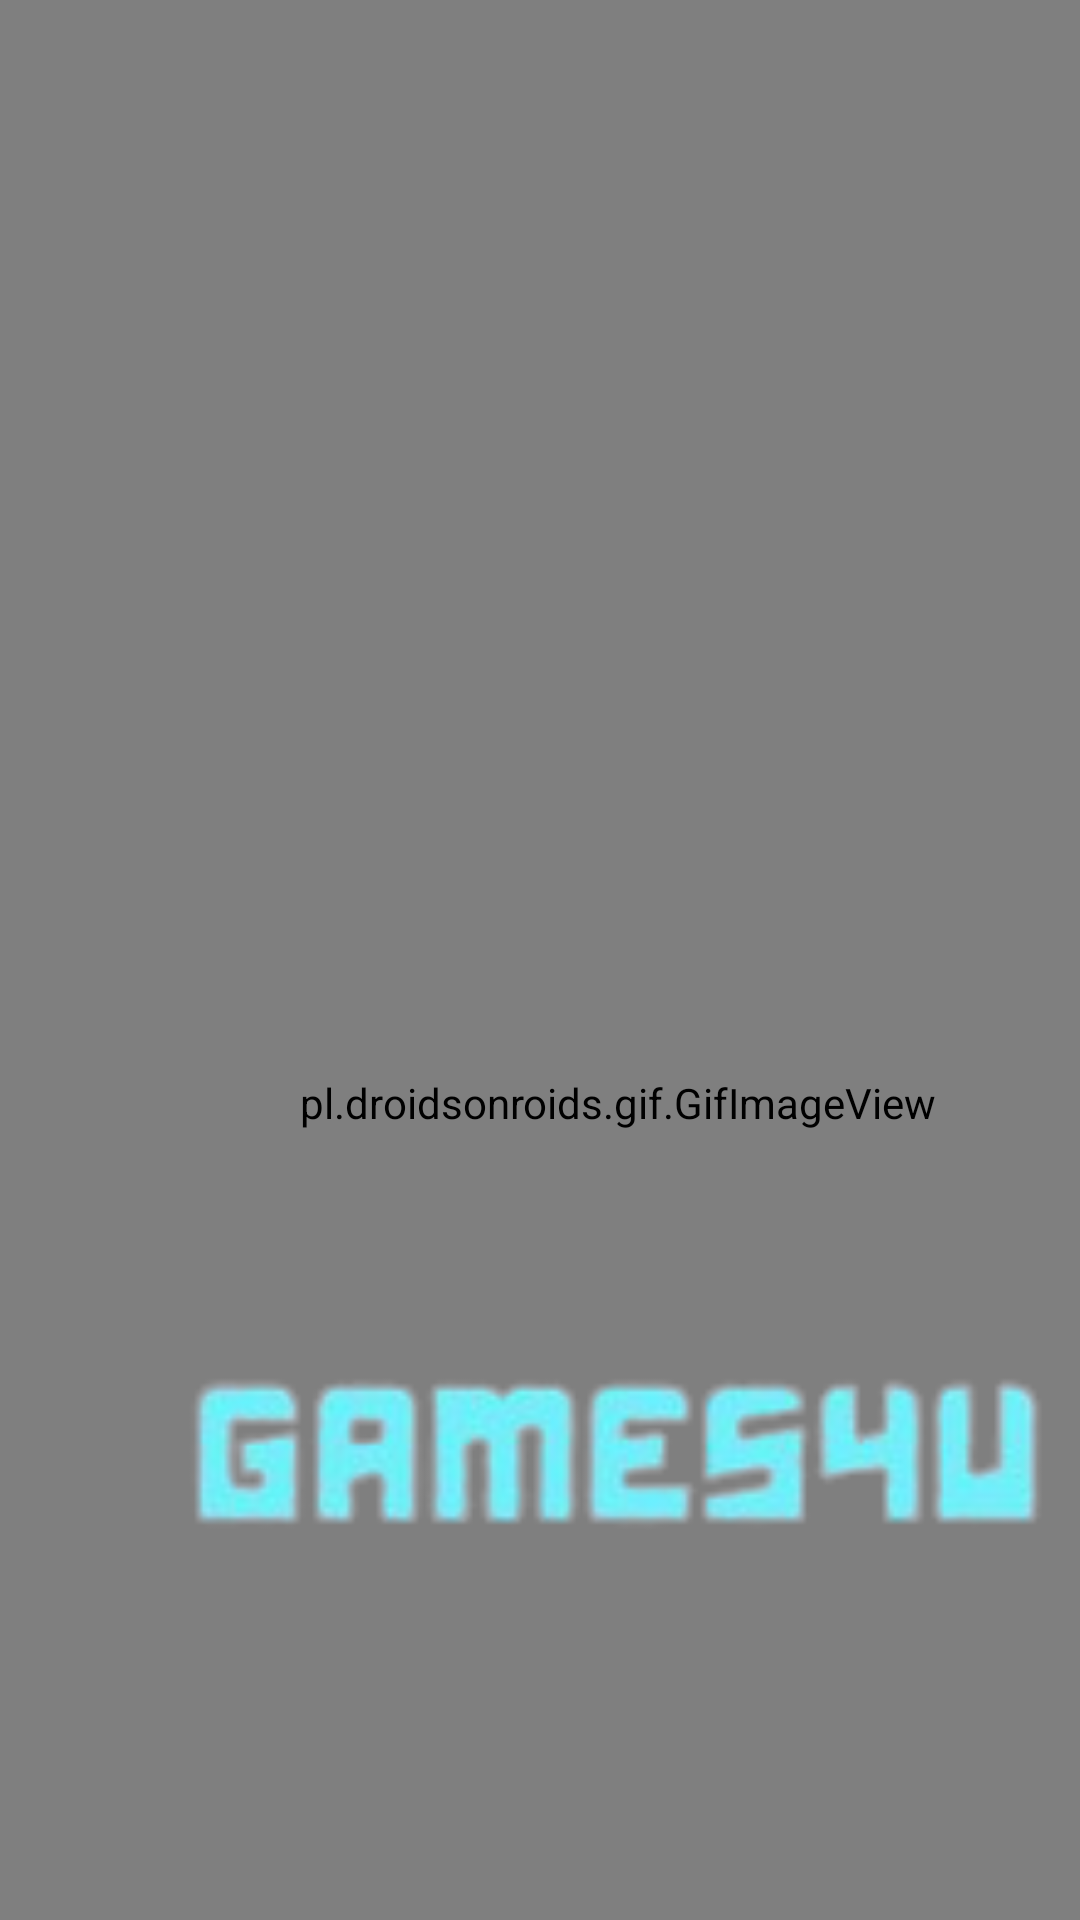

This screen was rendered from an Android layout file. Write that file and the resources it references.
<!-- AndroidManifest.xml: application theme Theme.Game4U -->
<!-- res/layout/activity_splashscreen.xml -->
<?xml version="1.0" encoding="utf-8"?>
<androidx.constraintlayout.widget.ConstraintLayout xmlns:android="http://schemas.android.com/apk/res/android"
    xmlns:app="http://schemas.android.com/apk/res-auto"
    xmlns:tools="http://schemas.android.com/tools"
    android:layout_width="match_parent"
    android:layout_height="match_parent"
    tools:context=".splashscreen">

    <pl.droidsonroids.gif.GifImageView
        android:id="@+id/rocket"
        android:layout_width="412dp"
        android:layout_height="735dp"
        android:background="#0F2126"
        android:src="@drawable/rocket"
        app:layout_constraintBottom_toBottomOf="parent"
        app:layout_constraintEnd_toEndOf="parent"
        app:layout_constraintHorizontal_bias="0.0"
        app:layout_constraintStart_toStartOf="parent"
        app:layout_constraintTop_toTopOf="parent"
        app:layout_constraintVertical_bias="0.0" />

    <ImageView
        android:id="@+id/imageView10"
        android:layout_width="422dp"
        android:layout_height="513dp"
        android:background="#00FFFFFF"
        android:backgroundTint="#00FFFFFF"
        app:layout_constraintBottom_toBottomOf="parent"
        app:layout_constraintEnd_toEndOf="parent"
        app:layout_constraintHorizontal_bias="0.0"
        app:layout_constraintStart_toStartOf="parent"
        app:layout_constraintTop_toTopOf="parent"
        app:layout_constraintVertical_bias="0.541"
        app:srcCompat="@drawable/appname" />


</androidx.constraintlayout.widget.ConstraintLayout>
<!-- resources referenced by this layout -->
<resources>
  <!-- drawable appname: png bitmap (drawable-v24, 17033 bytes) -->
  <style name="Theme.Game4U" parent="Theme.MaterialComponents.DayNight.DarkActionBar">
          
          <item name="colorPrimary">@color/purple_500</item>
          <item name="colorPrimaryVariant">@color/purple_700</item>
          <item name="colorOnPrimary">@color/white</item>
          
          <item name="colorSecondary">@color/teal_200</item>
          <item name="colorSecondaryVariant">@color/teal_700</item>
          <item name="colorOnSecondary">@color/black</item>
          
          <item name="android:statusBarColor">?attr/colorPrimaryVariant</item>
          
      </style>
  <!-- not gathered from this repository: default colours our renderer supplied (Android Studio template values) -->
  <color name="purple_500">#FF6200EE</color>
  <color name="purple_700">#FF3700B3</color>
  <color name="teal_200">#FF03DAC5</color>
  <color name="teal_700">#FF018786</color>
  <color name="black">#FF000000</color>
  <color name="white">#FFFFFFFF</color>
</resources>
